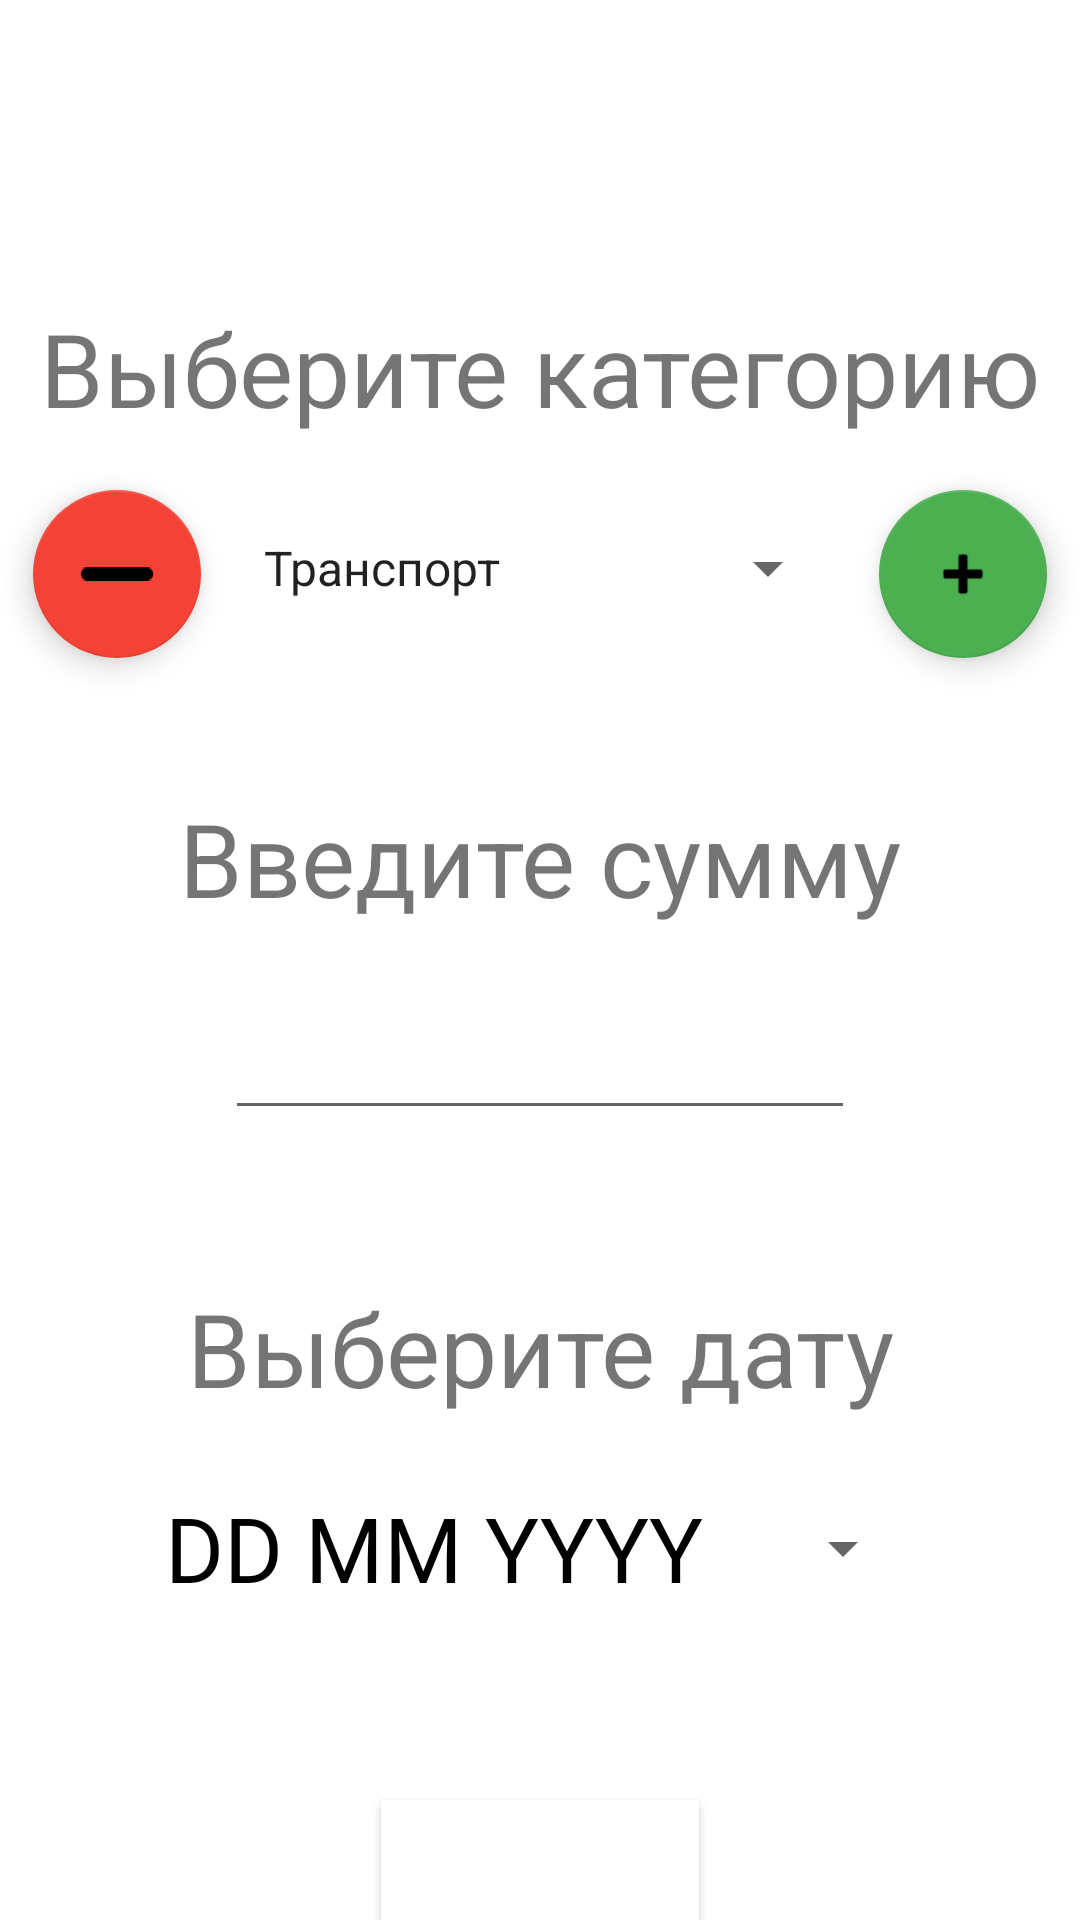

Reconstruct the res/layout file that produces this screen, plus the resources it refers to.
<!-- AndroidManifest.xml: application theme Theme.FamilyFinanceService -->
<!-- res/layout/activity_add_expenses_screen.xml -->
<?xml version="1.0" encoding="utf-8"?>
<androidx.constraintlayout.widget.ConstraintLayout xmlns:android="http://schemas.android.com/apk/res/android"
    xmlns:app="http://schemas.android.com/apk/res-auto"
    xmlns:tools="http://schemas.android.com/tools"
    android:layout_width="match_parent"
    android:layout_height="match_parent"
    tools:context=".AddExpensesScreen">

    <com.google.android.material.floatingactionbutton.FloatingActionButton
        android:id="@+id/removeCategoryButton"
        android:layout_width="56dp"
        android:layout_height="58dp"
        android:layout_marginStart="15dp"
        android:layout_marginTop="18dp"
        android:layout_marginEnd="17dp"
        android:clickable="true"
        app:backgroundTint="#F44336"
        app:layout_constraintEnd_toStartOf="@+id/spinner"
        app:layout_constraintStart_toStartOf="parent"
        app:layout_constraintTop_toBottomOf="@+id/textView6"
        app:srcCompat="@android:drawable/button_onoff_indicator_on"
        tools:ignore="SpeakableTextPresentCheck" />

    <Spinner
        android:id="@+id/spinner"
        android:layout_width="200dp"
        android:layout_height="wrap_content"
        android:layout_marginTop="20dp"
        android:entries="@array/expensesSpinnerItems"
        android:minHeight="48dp"
        app:layout_constraintEnd_toEndOf="parent"
        app:layout_constraintStart_toStartOf="parent"
        app:layout_constraintTop_toBottomOf="@+id/textView6" />


    <TextView
        android:id="@+id/textView6"
        android:layout_width="wrap_content"
        android:layout_height="wrap_content"
        android:layout_marginTop="100dp"
        android:text="Выберите категорию"
        android:textSize="34sp"
        app:layout_constraintEnd_toEndOf="parent"
        app:layout_constraintStart_toStartOf="parent"
        app:layout_constraintTop_toTopOf="parent" />

    <EditText
        android:id="@+id/editTextNumber"
        android:layout_width="wrap_content"
        android:layout_height="wrap_content"
        android:layout_marginTop="20dp"
        android:ems="10"
        android:inputType="number"
        android:minHeight="48dp"
        android:textAlignment="center"
        app:layout_constraintEnd_toEndOf="parent"
        app:layout_constraintStart_toStartOf="parent"
        app:layout_constraintTop_toBottomOf="@+id/textView12"
        tools:ignore="SpeakableTextPresentCheck" />

    <TextView
        android:id="@+id/textView12"
        android:layout_width="wrap_content"
        android:layout_height="wrap_content"
        android:layout_marginTop="50dp"
        android:text="Введите сумму"
        android:textSize="34sp"
        app:layout_constraintEnd_toEndOf="parent"
        app:layout_constraintStart_toStartOf="parent"
        app:layout_constraintTop_toBottomOf="@+id/spinner" />

    <TextView
        android:id="@+id/textView13"
        android:layout_width="wrap_content"
        android:layout_height="wrap_content"
        android:layout_marginTop="50dp"
        android:text="Выберите дату"
        android:textSize="34sp"
        app:layout_constraintEnd_toEndOf="parent"
        app:layout_constraintStart_toStartOf="parent"
        app:layout_constraintTop_toBottomOf="@+id/editTextNumber" />

    <Button
        android:id="@+id/button"
        android:layout_width="wrap_content"
        android:layout_height="wrap_content"
        android:layout_marginTop="60dp"
        android:background="#FFFFFF"
        android:text="Добавить"
        android:textColor="#FFFFFF"
        android:textSize="20sp"
        app:layout_constraintEnd_toEndOf="parent"
        app:layout_constraintStart_toStartOf="parent"
        app:layout_constraintTop_toBottomOf="@+id/datePickerButton"
        tools:ignore="TextContrastCheck" />

    <com.google.android.material.floatingactionbutton.FloatingActionButton
        android:id="@+id/addCategoryButton"
        android:layout_width="56dp"
        android:layout_height="58dp"
        android:layout_marginStart="17dp"
        android:layout_marginTop="18dp"
        android:layout_marginEnd="15dp"
        android:clickable="true"
        app:backgroundTint="#4CAF50"
        app:layout_constraintEnd_toEndOf="parent"
        app:layout_constraintStart_toEndOf="@+id/spinner"
        app:layout_constraintTop_toBottomOf="@+id/textView6"
        app:srcCompat="@android:drawable/ic_input_add"
        tools:ignore="SpeakableTextPresentCheck" />

    <Button
        android:id="@+id/datePickerButton"
        style="?android:spinnerStyle"
        android:layout_width="250dp"
        android:layout_height="wrap_content"
        android:layout_marginTop="20dp"
        android:onClick="openDatePicker"
        android:text="DD MM YYYY"
        android:textColor="@color/black"
        android:textSize="30sp"
        app:layout_constraintLeft_toLeftOf="parent"
        app:layout_constraintRight_toRightOf="parent"
        app:layout_constraintTop_toBottomOf="@+id/textView13" />

</androidx.constraintlayout.widget.ConstraintLayout>
<!-- resources referenced by this layout -->
<resources>
  <string-array name="expensesSpinnerItems">
          <item>Транспорт</item>
          <item>Подарки</item>
          <item>Кафе</item>
          <item>Магазины</item>
          <item>Развлечения</item>
          <item>Налоги</item>
      </string-array>
  <style name="Theme.FamilyFinanceService" parent="Theme.MaterialComponents.DayNight.DarkActionBar">
          
          <item name="colorPrimary">@color/purple_500</item>
          <item name="colorPrimaryVariant">@color/purple_700</item>
          <item name="colorOnPrimary">@color/white</item>
          
          <item name="colorSecondary">@color/teal_200</item>
          <item name="colorSecondaryVariant">@color/teal_700</item>
          <item name="colorOnSecondary">@color/black</item>
          
          <item name="android:statusBarColor">?attr/colorPrimaryVariant</item>
          
      </style>
  <!-- not gathered from this repository: default colours our renderer supplied (Android Studio template values) -->
  <color name="purple_500">#FF6200EE</color>
  <color name="purple_700">#FF3700B3</color>
  <color name="teal_200">#FF03DAC5</color>
  <color name="teal_700">#FF018786</color>
  <color name="black">#FF000000</color>
  <color name="white">#FFFFFFFF</color>
</resources>
